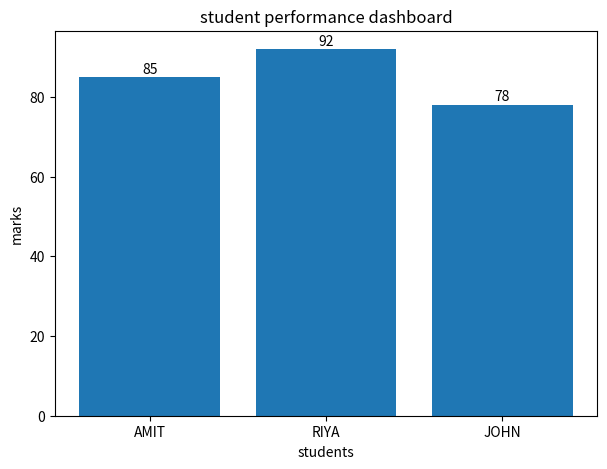
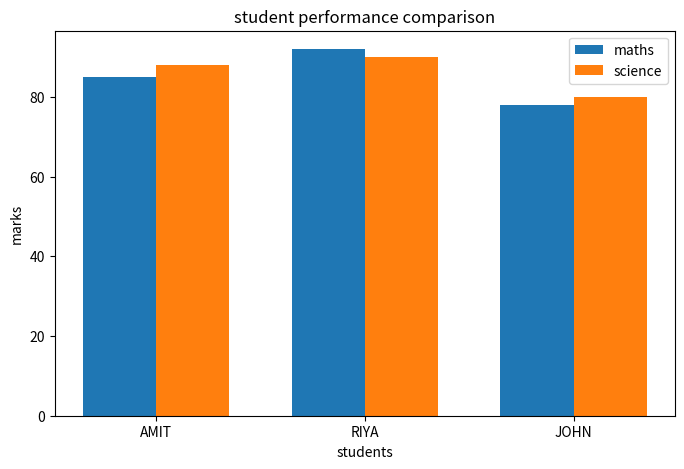

Generate these figures, in order, with matplotlib:
import matplotlib.pyplot as plt
import numpy as np
students = ["AMIT","RIYA","JOHN"]
marks = [85,92,78]
plt.figure(figsize = (7,5))
plt.bar(students , marks)
plt.title("student performance dashboard")
plt.xlabel("students")
plt.ylabel("marks")
for i in range(len(students)):
    plt.text(i,marks[i] + 1,str(marks[i]),ha = 'center')
plt.show()
maths = [85,92,78]
science = [88,90,80]
x = np.arange(len(students))
width = 0.35
plt.figure(figsize = (8,5))
plt.bar(x- width/2,maths ,width,label = "maths")
plt.bar(x + width/2,science,width,label = "science")
plt.xticks(x, students)
plt.title("student performance comparison")
plt.xlabel("students")
plt.ylabel("marks")
plt.legend()
plt.show
